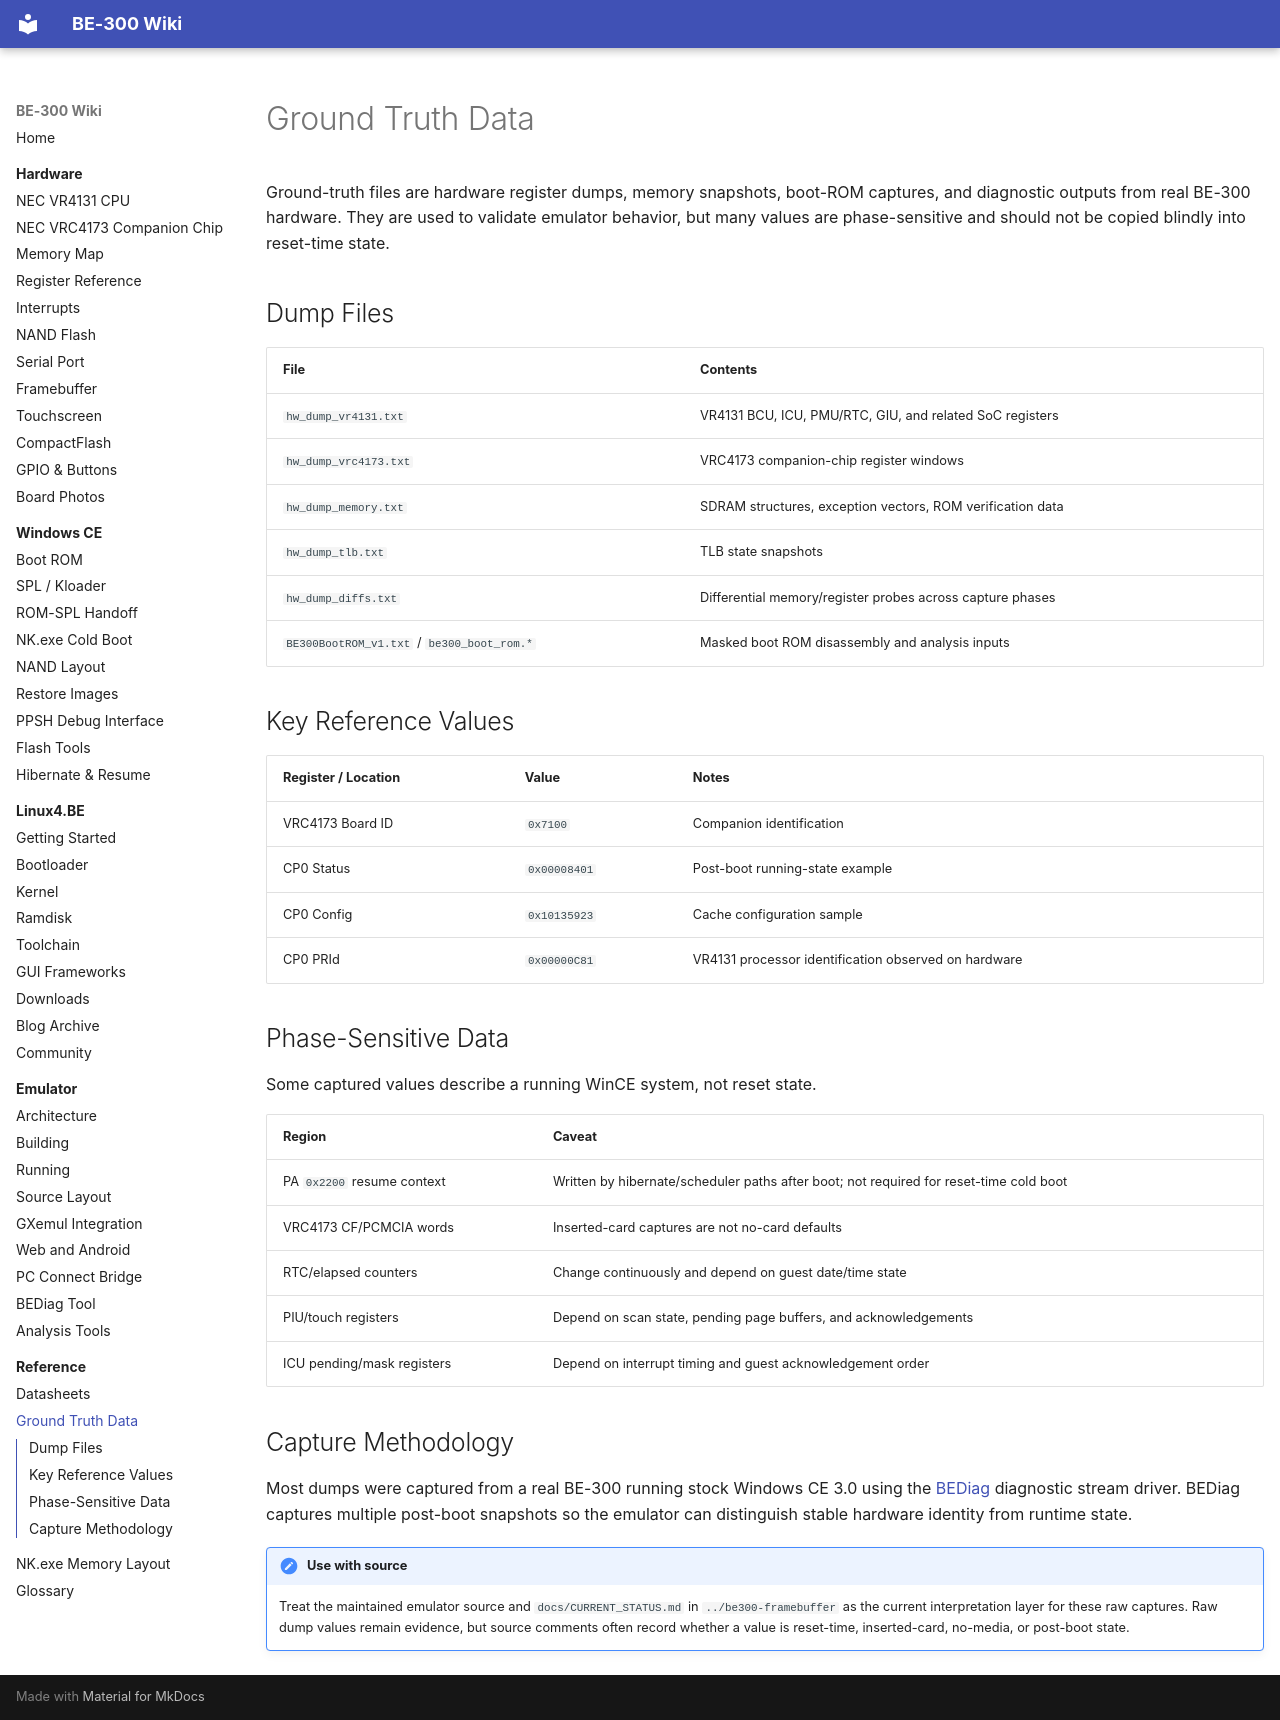

repository: jroark/be300-wiki · page: reference/ground-truth/index.html · generator: mkdocs

# Ground Truth Data

Ground-truth files are hardware register dumps, memory snapshots, boot-ROM
captures, and diagnostic outputs from real BE-300 hardware. They are used to
validate emulator behavior, but many values are phase-sensitive and should not
be copied blindly into reset-time state.

## Dump Files

| File | Contents |
|------|----------|
| `hw_dump_vr4131.txt` | VR4131 BCU, ICU, PMU/RTC, GIU, and related SoC registers |
| `hw_dump_vrc4173.txt` | VRC4173 companion-chip register windows |
| `hw_dump_memory.txt` | SDRAM structures, exception vectors, ROM verification data |
| `hw_dump_tlb.txt` | TLB state snapshots |
| `hw_dump_diffs.txt` | Differential memory/register probes across capture phases |
| `BE300BootROM_v1.txt` / `be300_boot_rom.*` | Masked boot ROM disassembly and analysis inputs |

## Key Reference Values

| Register / Location | Value | Notes |
|---------------------|-------|-------|
| VRC4173 Board ID | `0x7100` | Companion identification |
| CP0 Status | `0x00008401` | Post-boot running-state example |
| CP0 Config | `0x10135923` | Cache configuration sample |
| CP0 PRId | `0x00000C81` | VR4131 processor identification observed on hardware |

## Phase-Sensitive Data

Some captured values describe a running WinCE system, not reset state.

| Region | Caveat |
|--------|--------|
| PA `0x2200` resume context | Written by hibernate/scheduler paths after boot; not required for reset-time cold boot |
| VRC4173 CF/PCMCIA words | Inserted-card captures are not no-card defaults |
| RTC/elapsed counters | Change continuously and depend on guest date/time state |
| PIU/touch registers | Depend on scan state, pending page buffers, and acknowledgements |
| ICU pending/mask registers | Depend on interrupt timing and guest acknowledgement order |

## Capture Methodology

Most dumps were captured from a real BE-300 running stock Windows CE 3.0 using
the [BEDiag](../emulator/bediag.md) diagnostic stream driver. BEDiag captures
multiple post-boot snapshots so the emulator can distinguish stable hardware
identity from runtime state.

!!! note "Use with source"
    Treat the maintained emulator source and `docs/CURRENT_STATUS.md` in
    `../be300-framebuffer` as the current interpretation layer for these raw
    captures. Raw dump values remain evidence, but source comments often record
    whether a value is reset-time, inserted-card, no-media, or post-boot state.
